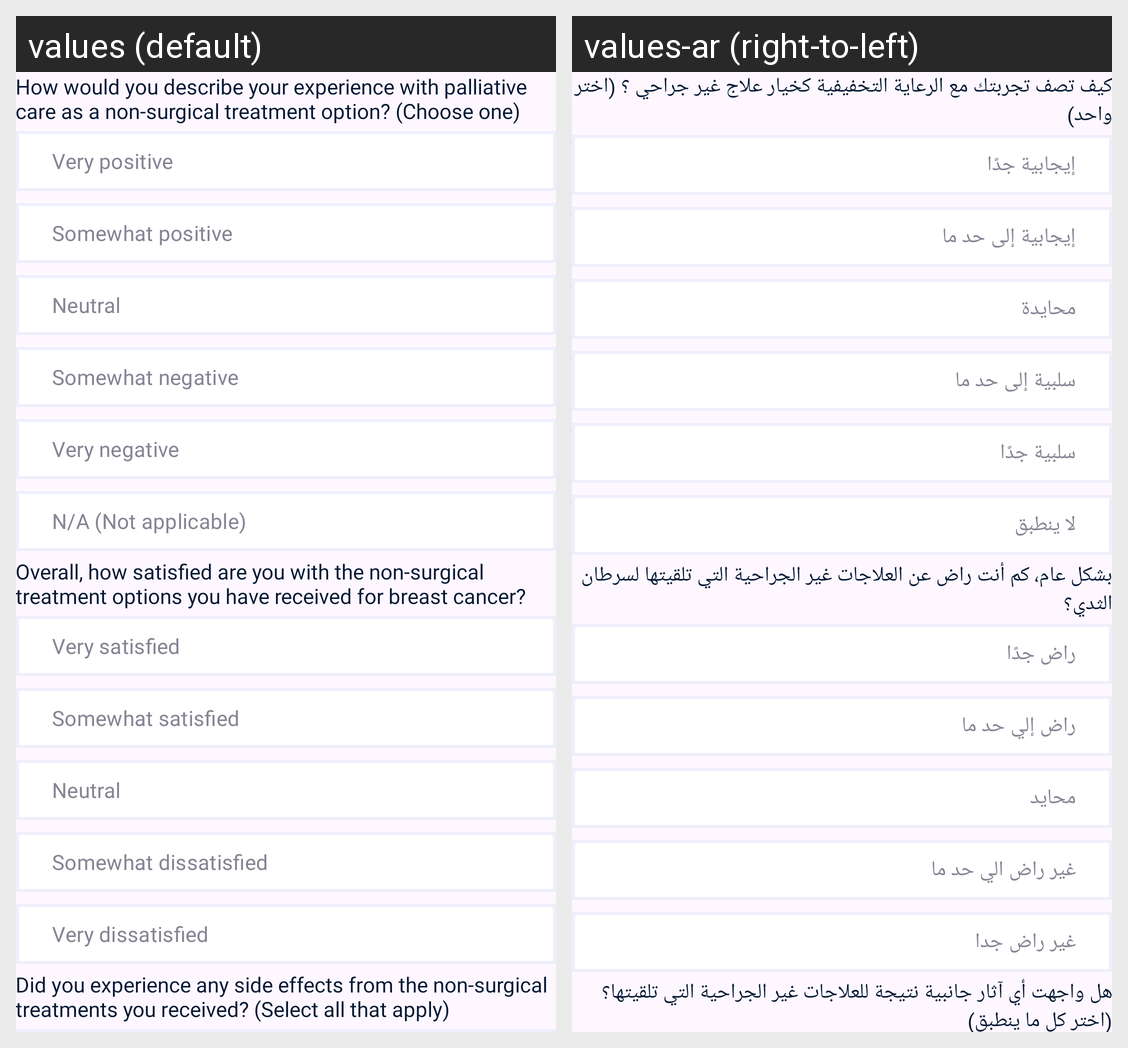

Locale-by-locale string values for the Android screen shown in this grid:
Android screen res/layout/fragment_non_ques_third_page.xml rendered under 2 locales, left to right: values (default), values-ar (right-to-left). Device: Nexus 5 (rendered at 1080×1920; each locale shown at half size, 540×960, under a caption strip naming it); theme Theme.BreastCancer.
Strings drawn on this screen, with the default value and each locale's value (text and hints the layout hard-codes, and strings that could not be matched under every locale, appear in the picture but are not listed):

p3Quest1
  values: How would you describe your experience with palliative care as a non-surgical treatment option? (Choose one)
  values-ar: كيف تصف تجربتك مع الرعاية التخفيفية كخيار علاج غير جراحي ؟ (اختر واحد)

very_positive
  values: Very positive
  values-ar: إيجابية جدًا

somewhat_positive
  values: Somewhat positive
  values-ar: إيجابية إلى حد ما

neutral
  values: Neutral
  values-ar: محايدة

somewhat_negative
  values: Somewhat negative
  values-ar: سلبية إلى حد ما

very_negative
  values: Very negative
  values-ar: سلبية جدًا

na
  values: N/A (Not applicable)
  values-ar: لا ينطبق

p3Ques2
  values: Overall, how satisfied are you with the non-surgical treatment options you have received for breast cancer?
  values-ar: بشكل عام، كم أنت راض عن العلاجات غير الجراحية التي تلقيتها لسرطان الثدي؟

veery
  values: Very satisfied
  values-ar: راض جدًا

nearlly
  values: Somewhat satisfied
  values-ar: راض إلي حد ما

kld
  values: Neutral
  values-ar: محايد

nota
  values: Somewhat dissatisfied
  values-ar: غير راض الي حد ما

verysad
  values: Very dissatisfied
  values-ar: غير راض جدا

p3Ques3
  values: Did you experience any side effects from the non-surgical treatments you received? (Select all that apply)
  values-ar: هل واجهت أي آثار جانبية نتيجة للعلاجات غير الجراحية التي تلقيتها؟ (اختر كل ما ينطبق)
